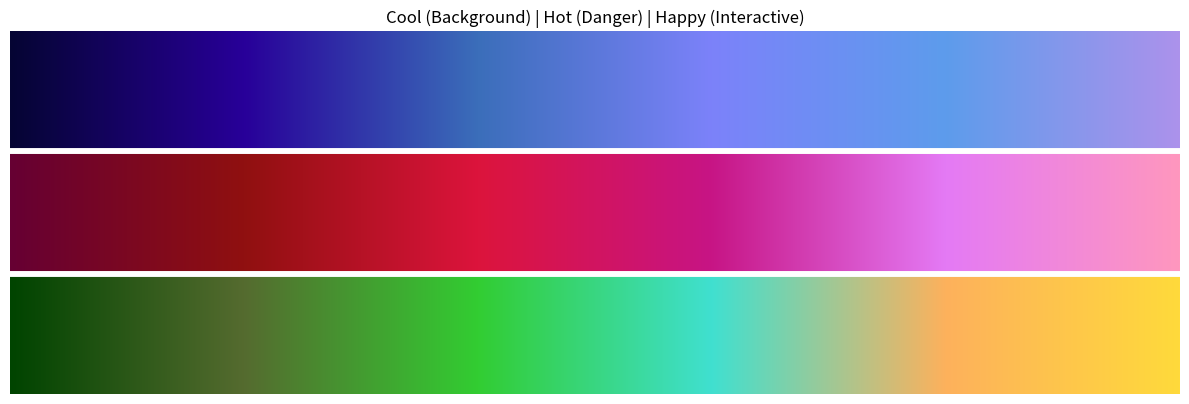

Here is the Python script that generated this plot:
"""
Semantic color gradients for robotics telemetry display.

Provides three gradient functions that map a 0-1 float to RGB colors (0-1 float32):
  - gradient_cool(t): Blues/purples - for ground/background elements
  - gradient_hot(t):  Reds/pinks - for danger/avoid zones
  - gradient_happy(t): Greens/yellows - for interactive/safe elements
"""

import numpy as np

# =============================================================================
# Color Palette Definition (18 colors from 6x3 grid)
# =============================================================================

_PALETTE_HEX = {
    # Row 1 (Darker/Earthy)
    'R1C1': '#050533',  # Dark Navy
    'R1C2': '#280099',  # Deep Indigo
    'R1C3': '#660033',  # Dark Plum
    'R1C4': '#901010',  # Rust
    'R1C5': '#556B2F',  # Dark Olive
    'R1C6': '#32CD32',  # Lime Green
    # Row 2 (Middle)
    'R2C1': '#3B6EBA',  # Medium Blue
    'R2C2': '#7C82FA',  # Periwinkle
    'R2C3': '#E47AF5',  # Orchid
    'R2C4': '#FF97BE',  # Pink
    'R2C5': '#FDB15C',  # Orange
    'R2C6': '#FFDA3B',  # Yellow
    # Row 3 (Vibrant/Accents)
    'R3C1': '#004400',  # Forest Green
    'R3C2': '#40E0D0',  # Turquoise
    'R3C3': '#5D9CEC',  # Sky Blue
    'R3C4': '#AC92EB',  # Lavender
    'R3C5': '#C71585',  # Medium Violet Red
    'R3C6': '#DC143C',  # Crimson
}

# Semantic groupings
_GROUP_KEYS = {
    'cool':  ['R1C1', 'R1C2', 'R2C1', 'R3C3', 'R2C2', 'R3C4'],  # Blues/purples
    'hot':   ['R1C3', 'R1C4', 'R3C6', 'R3C5', 'R2C3', 'R2C4'],  # Reds/pinks
    'happy': ['R3C1', 'R1C5', 'R3C2', 'R1C6', 'R2C5', 'R2C6'],  # Greens/yellows
}


def _hex_to_rgb(h: str) -> np.ndarray:
    """Convert hex color string to RGB array (0-1 float32)."""
    h = h.lstrip('#')
    return np.array([int(h[i:i+2], 16) / 255.0 for i in (0, 2, 4)], dtype=np.float32)


def _luminance(rgb: np.ndarray) -> float:
    """Compute perceptual luminance for sorting."""
    return 0.299 * rgb[0] + 0.587 * rgb[1] + 0.114 * rgb[2]


def _build_sorted_gradient(keys: list) -> np.ndarray:
    """Build a gradient array sorted dark-to-light."""
    rgbs = [_hex_to_rgb(_PALETTE_HEX[k]) for k in keys]
    rgbs.sort(key=_luminance)
    return np.array(rgbs, dtype=np.float32)


# Pre-compute the sorted gradient arrays
_GRADIENT_COOL = _build_sorted_gradient(_GROUP_KEYS['cool'])
_GRADIENT_HOT = _build_sorted_gradient(_GROUP_KEYS['hot'])
_GRADIENT_HAPPY = _build_sorted_gradient(_GROUP_KEYS['happy'])


def _interpolate_gradient(colors: np.ndarray, t: float | np.ndarray) -> np.ndarray:
    """
    Smoothly interpolate through a color array.
    
    Args:
        colors: Array of RGB colors, shape (N, 3), values in 0-1
        t: Input value(s) in range 0-1
        
    Returns:
        RGB color(s) as float32, shape (3,) for scalar t, or (len(t), 3) for array t
    """
    t = np.asarray(t, dtype=np.float32)
    t = np.clip(t, 0.0, 1.0)
    
    n = len(colors)
    pos = t * (n - 1)
    
    scalar_input = (t.ndim == 0)
    if scalar_input:
        pos = np.atleast_1d(pos)
    
    idx = np.floor(pos).astype(int)
    idx = np.clip(idx, 0, n - 2)
    frac = (pos - idx).astype(np.float32)
    
    c1 = colors[idx]
    c2 = colors[idx + 1]
    
    result = c1 + frac[..., np.newaxis] * (c2 - c1)
    
    if scalar_input:
        return result[0].astype(np.float32)
    return result.astype(np.float32)


# =============================================================================
# Public API: Three gradient functions
# =============================================================================

def gradient_cool(t: float | np.ndarray) -> np.ndarray:
    """
    Cool/blue gradient for ground and background elements.
    
    Args:
        t: Value(s) in range 0-1. 0=dark navy, 1=light lavender
        
    Returns:
        RGB color(s) as float32 in range 0-1
    """
    return _interpolate_gradient(_GRADIENT_COOL, t)


def gradient_hot(t: float | np.ndarray) -> np.ndarray:
    """
    Hot/red gradient for danger and avoidance zones.
    
    Args:
        t: Value(s) in range 0-1. 0=dark plum, 1=light pink
        
    Returns:
        RGB color(s) as float32 in range 0-1
    """
    return _interpolate_gradient(_GRADIENT_HOT, t)


def gradient_happy(t: float | np.ndarray) -> np.ndarray:
    """
    Happy/green-yellow gradient for interactive and safe elements.
    
    Args:
        t: Value(s) in range 0-1. 0=dark forest, 1=bright yellow
        
    Returns:
        RGB color(s) as float32 in range 0-1
    """
    return _interpolate_gradient(_GRADIENT_HAPPY, t)


# =============================================================================
# Visualization (only runs when executed directly)
# =============================================================================

if __name__ == "__main__":
    import matplotlib.pyplot as plt
    
    width = 1000
    height_per_row = 100
    
    t_vals = np.linspace(0, 1, width)
    
    # Generate gradient bars
    bar_cool = gradient_cool(t_vals)
    bar_hot = gradient_hot(t_vals)
    bar_happy = gradient_happy(t_vals)
    
    # Build image
    img = np.zeros((height_per_row * 3, width, 3), dtype=np.float32)
    img[0:height_per_row] = np.tile(bar_cool, (height_per_row, 1, 1))
    img[height_per_row:2*height_per_row] = np.tile(bar_hot, (height_per_row, 1, 1))
    img[2*height_per_row:] = np.tile(bar_happy, (height_per_row, 1, 1))
    
    # Add separators
    sep = np.ones((5, width, 3), dtype=np.float32)
    final_view = np.vstack([
        img[0:height_per_row], sep,
        img[height_per_row:2*height_per_row], sep,
        img[2*height_per_row:]
    ])
    
    plt.figure(figsize=(12, 5))
    plt.imshow(final_view)
    plt.axis('off')
    plt.title("Cool (Background) | Hot (Danger) | Happy (Interactive)")
    plt.tight_layout()
    plt.show()
